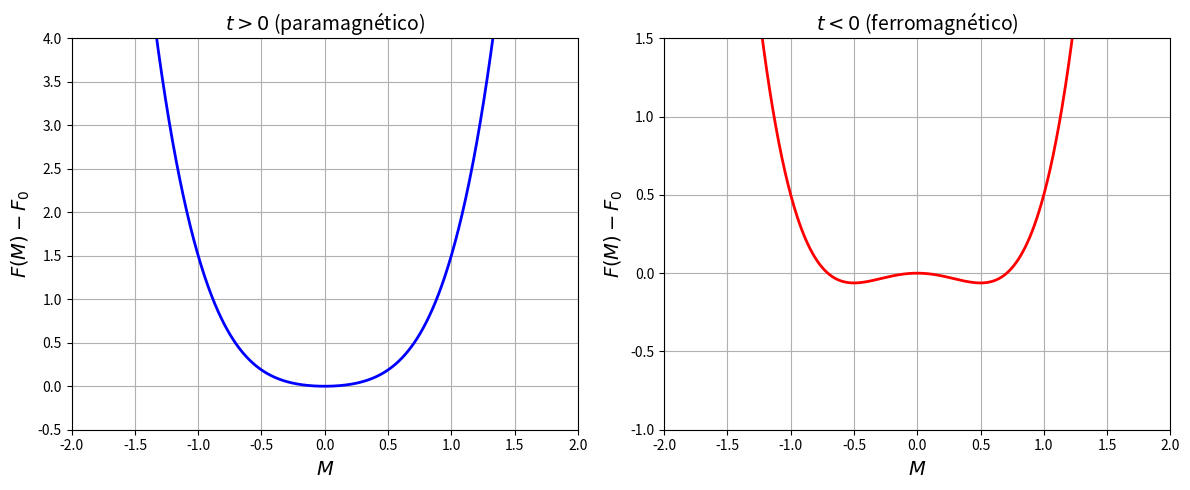

Source code (Python):
# ===============================================================================================
# Código para gerar a energia livre da teoria de Landau (poço único e poço duplo)
# Problema 4, item (a) – Lista 2
# Autor: Thiago Siqueira Domingues
# ===============================================================================================

import numpy as np
import matplotlib.pyplot as plt

def F_landau(M, tau, a=1.0, b=1.0):
    return a * tau * M**2 + b * M**4

# Parâmetros
a, b = 1.0, 1.0
M = np.linspace(-2, 2, 1000)

# Plot lado a lado
fig, (ax1, ax2) = plt.subplots(1, 2, figsize=(12, 5))

# t > 0
tau_pos = 0.5
F_pos = F_landau(M, tau_pos, a, b)
ax1.plot(M, F_pos, 'b-', linewidth=2)
ax1.set_xlabel('$M$', fontsize=14)
ax1.set_ylabel('$F(M) - F_0$', fontsize=14)
ax1.set_title('$t > 0$ (paramagnético)', fontsize=14)
ax1.grid(True)
ax1.set_xlim(-2, 2)
ax1.set_ylim(-0.5, 4)

# t < 0
tau_neg = -0.5
F_neg = F_landau(M, tau_neg, a, b)
ax2.plot(M, F_neg, 'r-', linewidth=2)
ax2.set_xlabel('$M$', fontsize=14)
ax2.set_ylabel('$F(M) - F_0$', fontsize=14)
ax2.set_title('$t < 0$ (ferromagnético)', fontsize=14)
ax2.grid(True)
ax2.set_xlim(-2, 2)
ax2.set_ylim(-1, 1.5)

plt.tight_layout()
plt.savefig('landau_f_vs_m.png', dpi=300)
plt.show()
